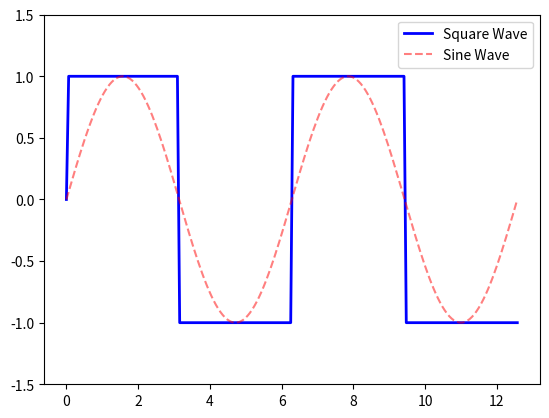

Recreate this plot in Python.
import numpy as np
import matplotlib.pyplot as plt
from matplotlib.animation import FuncAnimation

x_len = 200
y_range = [-1.5, 1.5]

fig, ax = plt.subplots()
xs = np.linspace(0, 4 * np.pi, x_len)
ys = np.sin(xs)
square_ys = np.sign(ys)
ax.set_ylim(y_range)

line, = ax.plot(xs, square_ys, 'b-', linewidth=2, label='Square Wave')
sine_line, = ax.plot(xs, ys, 'r--', alpha=0.5, label='Sine Wave')
ax.legend()

def introduce_faults(square_wave, fault_probability=0.05, fault_amplitude=0):
    fault_indices = np.random.rand(len(square_wave)) < fault_probability
    square_wave[fault_indices] = fault_amplitude
    return square_wave

def update(frame):
    ys = np.sin(xs + frame / 10)
    square_ys = np.sign(ys)
    faulty_square_ys = introduce_faults(square_ys.copy(), fault_probability=0.1, fault_amplitude=0)  # Apply faults

    line.set_ydata(square_ys)
    sine_line.set_ydata(faulty_square_ys)
    return line, sine_line

ani = FuncAnimation(fig, update, frames=np.arange(0, 400, 1), interval=50, blit=False)
plt.show()
